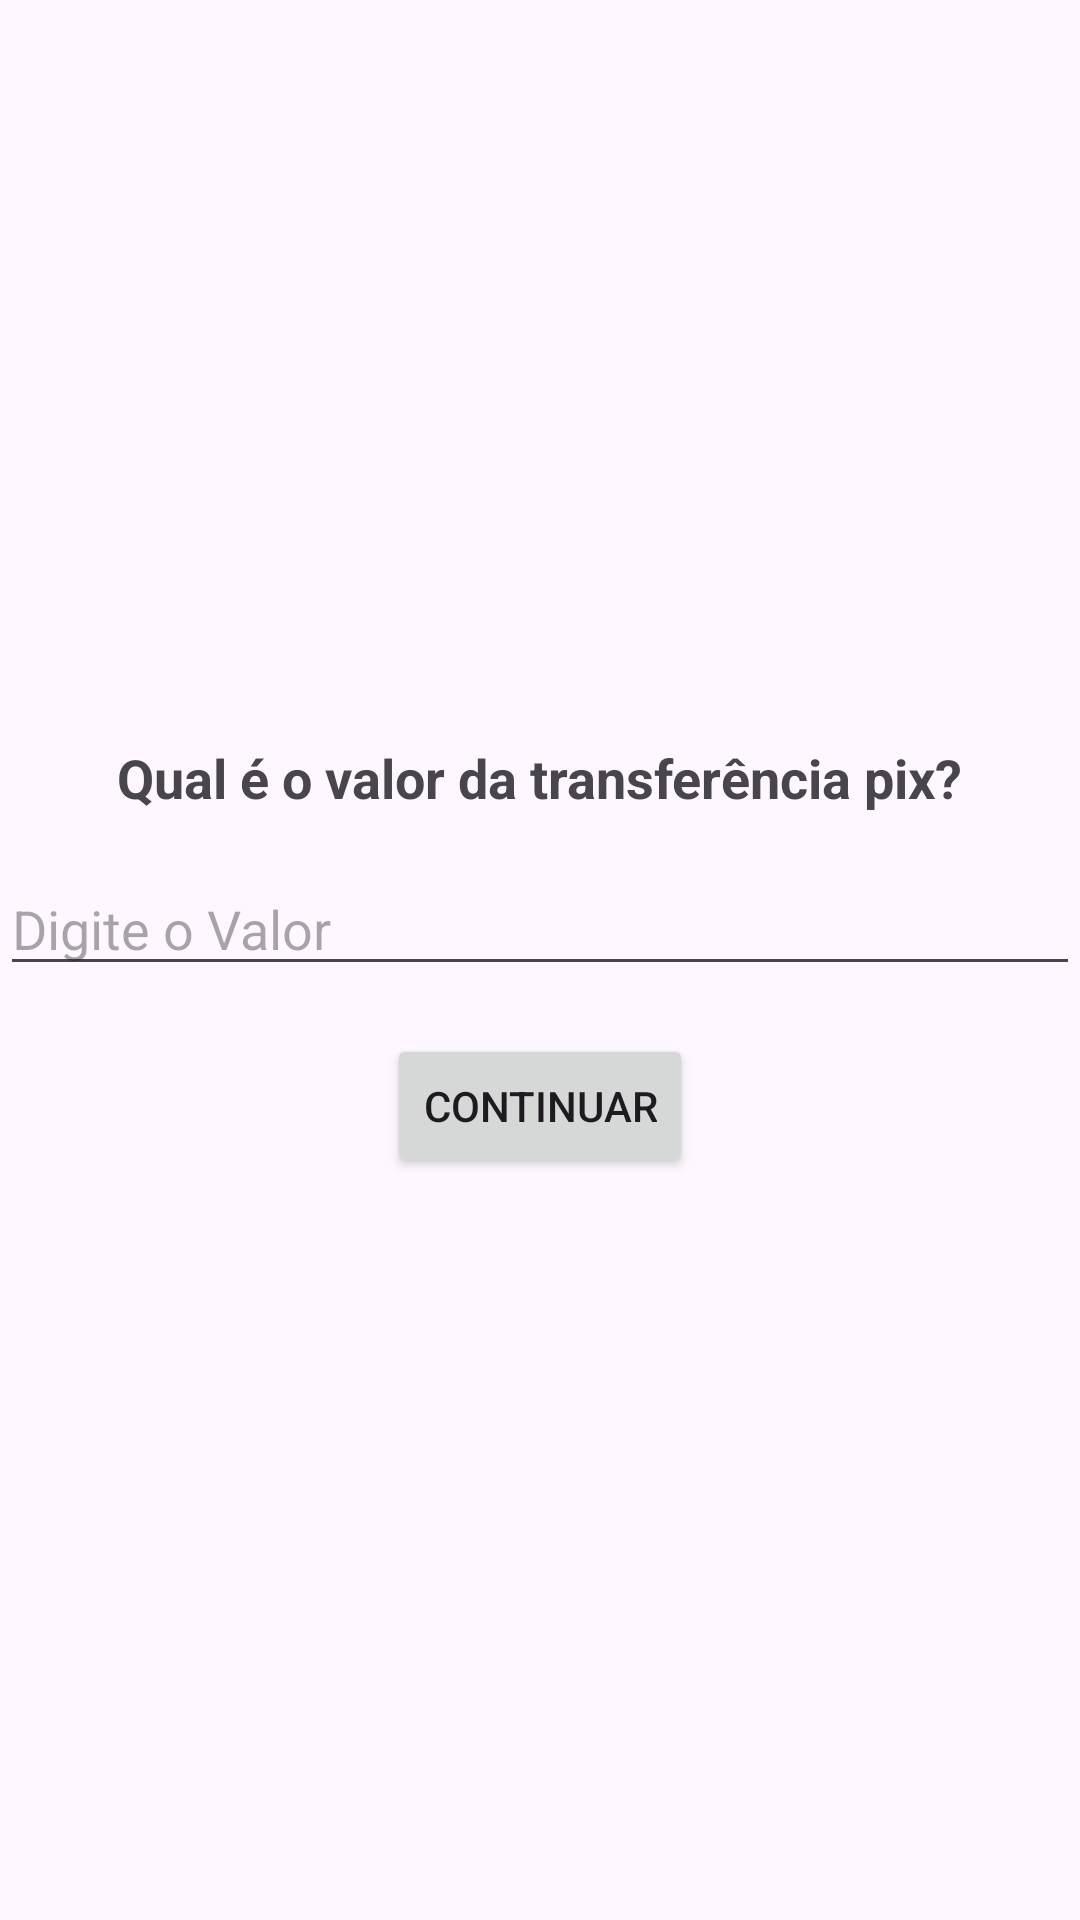

Reconstruct the res/layout file that produces this screen, plus the resources it refers to.
<!-- AndroidManifest.xml: application theme Theme.Lucas_hori_rm89024_check -->
<!-- res/layout/activity_main.xml -->
<?xml version="1.0" encoding="utf-8"?>
<LinearLayout xmlns:android="http://schemas.android.com/apk/res/android"
    xmlns:tools="http://schemas.android.com/tools"
    android:layout_width="match_parent"
    android:layout_height="match_parent"
    android:orientation="vertical"
    android:gravity="center"
    tools:context="MainActivity">

    <TextView
        android:layout_width="wrap_content"
        android:layout_height="wrap_content"
        android:text="@string/string_valor_transferencia"
        android:textSize="18sp"
        android:textStyle="bold"
        android:layout_marginBottom="16dp"/>

    <EditText
        android:id="@+id/valueInput"
        android:layout_width="match_parent"
        android:layout_height="wrap_content"
        android:hint="@string/digite_o_valor"/>

    <Button
        android:id="@+id/continueButton"
        android:layout_width="wrap_content"
        android:layout_height="wrap_content"
        android:text="@string/botao_continuar"
        android:layout_marginTop="16dp"/>

</LinearLayout>
<!-- resources referenced by this layout -->
<resources>
  <string name="botao_continuar">Continuar</string>
  <string name="digite_o_valor">Digite o Valor</string>
  <string name="string_valor_transferencia">Qual é o valor da transferência pix?</string>
  <style name="Theme.Lucas_hori_rm89024_check" parent="Base.Theme.Lucas_hori_rm89024_check" />
  <style name="Base.Theme.Lucas_hori_rm89024_check" parent="Theme.Material3.DayNight.NoActionBar">
          
          
      </style>
</resources>
